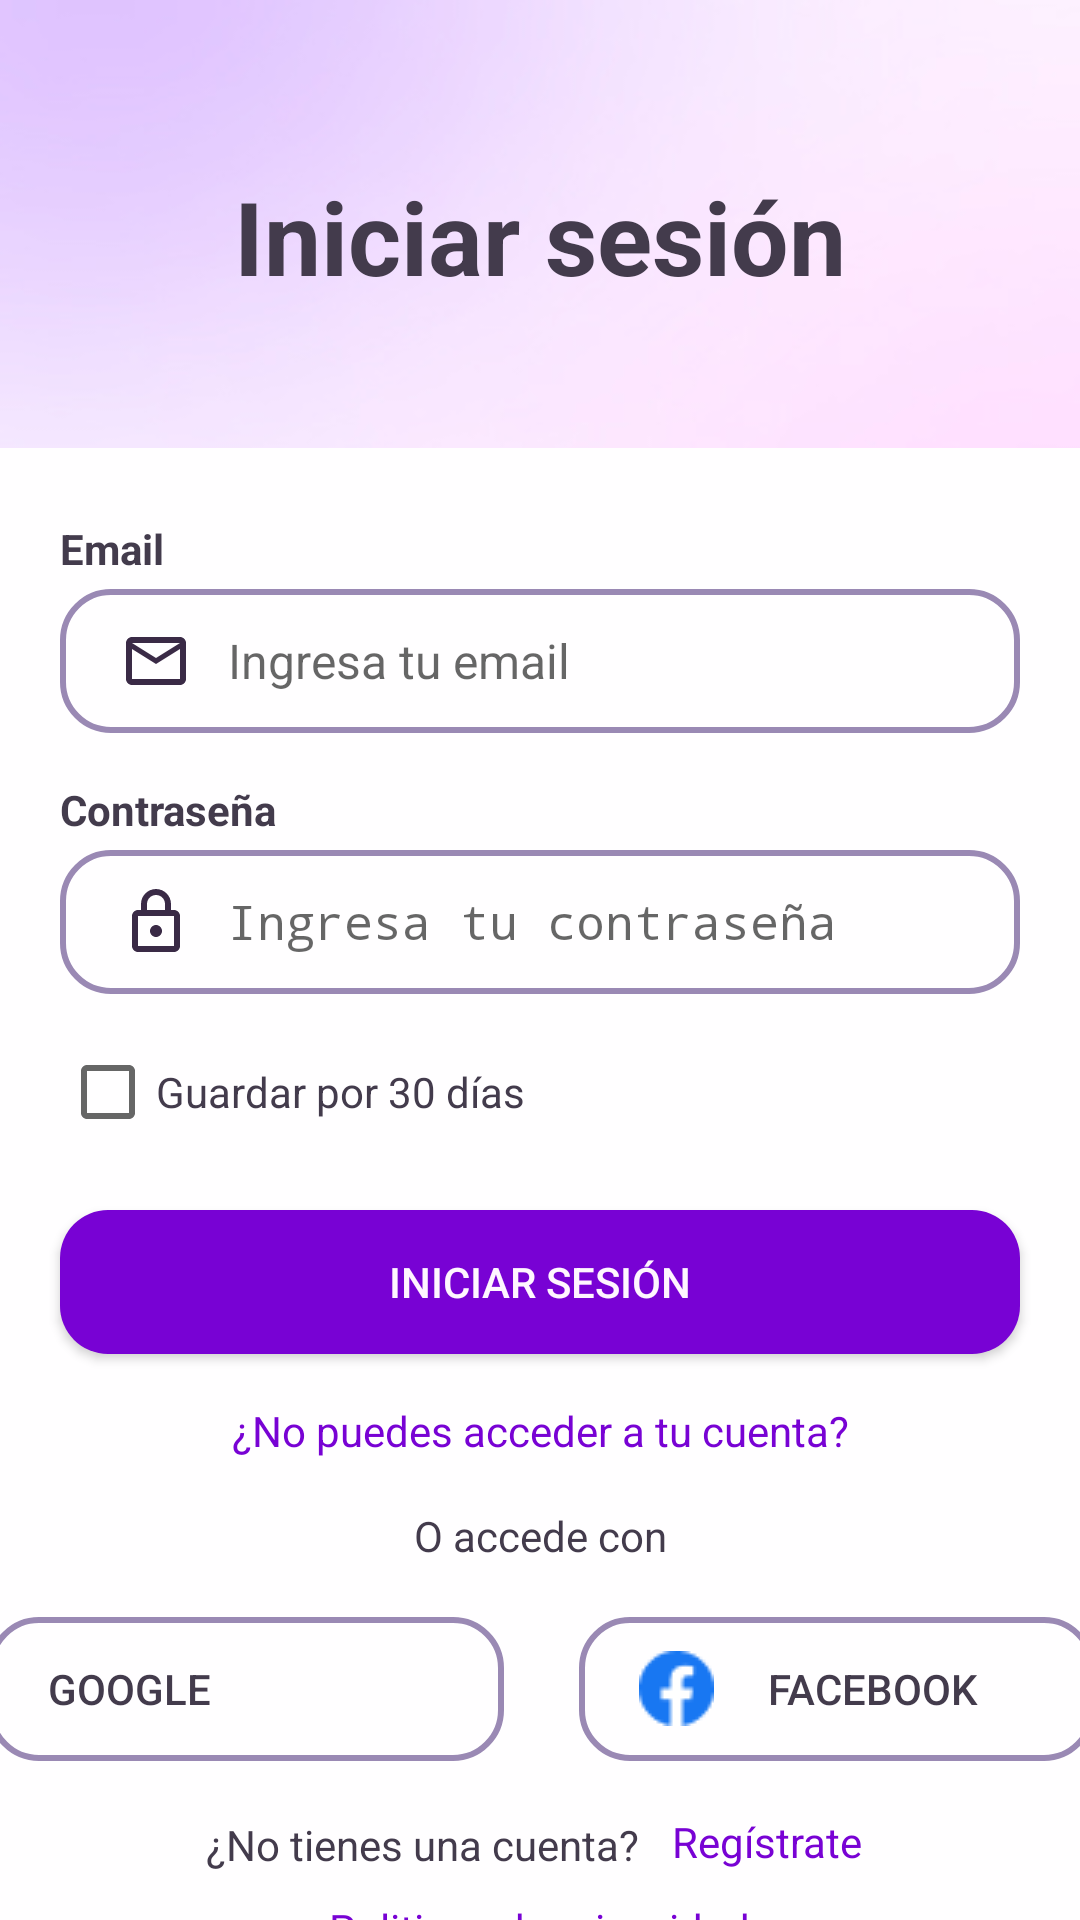

Write the Android layout XML for this screen, with the resource values it uses.
<!-- AndroidManifest.xml: application theme Theme.IcesiCare -->
<!-- res/layout/activity_login.xml -->
<?xml version="1.0" encoding="utf-8"?>
<androidx.constraintlayout.widget.ConstraintLayout xmlns:android="http://schemas.android.com/apk/res/android"
    xmlns:app="http://schemas.android.com/apk/res-auto"
    xmlns:tools="http://schemas.android.com/tools"
    android:layout_width="match_parent"
    android:layout_height="match_parent"
    android:background="@drawable/bg"
    tools:context=".activities.LoginActivity">

    <TextView
        android:id="@+id/textView7"
        android:layout_width="wrap_content"
        android:layout_height="wrap_content"
        android:layout_marginTop="16dp"
        android:text="Iniciar sesión"
        android:textColor="@color/black"
        android:textSize="34sp"
        android:textStyle="bold"
        app:layout_constraintEnd_toEndOf="parent"
        app:layout_constraintStart_toStartOf="parent"
        app:layout_constraintTop_toBottomOf="@+id/imageView3" />

    <ImageView
        android:id="@+id/imageView3"
        android:layout_width="wrap_content"
        android:layout_height="wrap_content"
        android:layout_marginStart="20dp"
        android:layout_marginTop="40dp"
        app:layout_constraintStart_toStartOf="parent"
        app:layout_constraintTop_toTopOf="parent"
        app:srcCompat="@drawable/back_icon" />

    <androidx.constraintlayout.widget.ConstraintLayout
        android:layout_width="0dp"
        android:layout_height="0dp"
        android:layout_marginTop="48dp"
        android:background="@color/neutral_white"
        app:layout_constraintBottom_toBottomOf="parent"
        app:layout_constraintEnd_toEndOf="parent"
        app:layout_constraintHorizontal_bias="0.0"
        app:layout_constraintStart_toStartOf="parent"
        app:layout_constraintTop_toBottomOf="@+id/textView7"
        app:layout_constraintVertical_bias="0.0">

        <Button
            android:id="@+id/loginBtn"
            android:layout_width="0dp"
            android:layout_height="48dp"
            android:layout_marginStart="20dp"
            android:layout_marginTop="24dp"
            android:layout_marginEnd="20dp"
            android:background="@drawable/btn_bg"
            android:text="Iniciar sesión"
            android:textColor="@color/white"
            app:layout_constraintEnd_toEndOf="parent"
            app:layout_constraintStart_toStartOf="parent"
            app:layout_constraintTop_toBottomOf="@+id/relativeLayout" />

        <EditText
            android:id="@+id/emailET"
            android:layout_width="0dp"
            android:layout_height="48dp"
            android:layout_marginStart="20dp"
            android:layout_marginTop="4dp"
            android:layout_marginEnd="20dp"
            android:background="@drawable/input_bg"
            android:drawableLeft="@drawable/ic_email"
            android:drawablePadding="12dp"
            android:ems="10"
            android:hint="Ingresa tu email"
            android:inputType="text"
            android:paddingLeft="20dp"
            android:paddingTop="10dp"
            android:paddingRight="10dp"
            android:paddingBottom="10dp"
            android:textColor="@color/black"
            android:textSize="16sp"
            app:layout_constraintEnd_toEndOf="parent"
            app:layout_constraintStart_toStartOf="parent"
            app:layout_constraintTop_toBottomOf="@+id/textView15" />

        <EditText
            android:id="@+id/passET"
            android:layout_width="0dp"
            android:layout_height="48dp"
            android:layout_marginStart="20dp"
            android:layout_marginTop="4dp"
            android:layout_marginEnd="20dp"
            android:background="@drawable/input_bg"
            android:drawableLeft="@drawable/ic_lock"
            android:drawablePadding="12dp"
            android:ems="10"
            android:hint="Ingresa tu contraseña"
            android:inputType="textPassword"
            android:paddingLeft="20dp"
            android:paddingTop="10dp"
            android:paddingRight="10dp"
            android:paddingBottom="10dp"
            android:textColor="@color/black"
            android:textSize="16sp"
            app:layout_constraintEnd_toEndOf="parent"
            app:layout_constraintHorizontal_bias="0.0"
            app:layout_constraintStart_toStartOf="parent"
            app:layout_constraintTop_toBottomOf="@+id/textView19" />

        <TextView
            android:id="@+id/textView13"
            android:layout_width="wrap_content"
            android:layout_height="wrap_content"
            android:layout_marginTop="16dp"
            android:text="¿No puedes acceder a tu cuenta?"
            android:textColor="@color/purple"
            app:layout_constraintEnd_toEndOf="parent"
            app:layout_constraintStart_toStartOf="parent"
            app:layout_constraintTop_toBottomOf="@+id/loginBtn" />

        <RelativeLayout
            android:id="@+id/relativeLayout"
            android:layout_width="0dp"
            android:layout_height="32dp"
            android:layout_marginStart="20dp"
            android:layout_marginTop="16dp"
            android:layout_marginEnd="20dp"
            app:layout_constraintEnd_toEndOf="parent"
            app:layout_constraintStart_toStartOf="parent"
            app:layout_constraintTop_toBottomOf="@+id/passET">

            <CheckBox
                android:layout_width="wrap_content"
                android:layout_height="wrap_content"
                android:layout_alignParentBottom="true"
                android:layout_marginBottom="-1dp"
                android:text="Guardar por 30 días"
                android:textColor="@color/black" />

        </RelativeLayout>

        <androidx.constraintlayout.widget.ConstraintLayout
            android:id="@+id/constraintLayout4"
            android:layout_width="369dp"
            android:layout_height="51dp"
            android:layout_marginStart="20dp"
            android:layout_marginTop="16dp"
            android:layout_marginEnd="20dp"
            app:layout_constraintEnd_toEndOf="parent"
            app:layout_constraintStart_toStartOf="parent"
            app:layout_constraintTop_toBottomOf="@+id/textView16">

            <Button
                android:id="@+id/button4"
                android:layout_width="172dp"
                android:layout_height="48dp"
                android:background="@drawable/input_bg"
                android:drawableLeft="@drawable/facebook_icon"
                android:drawablePadding="18dp"
                android:paddingLeft="20dp"
                android:text="Facebook"
                android:textAlignment="textStart"
                android:textColor="@color/black"
                app:layout_constraintBottom_toBottomOf="parent"
                app:layout_constraintEnd_toEndOf="parent"
                app:layout_constraintTop_toTopOf="parent" />

            <Button
                android:id="@+id/button3"
                android:layout_width="172dp"
                android:layout_height="48dp"
                android:background="@drawable/input_bg"
                android:drawableLeft="@drawable/googleg_standard_color_18"
                android:drawablePadding="24dp"
                android:paddingLeft="20dp"
                android:text="Google"
                android:textAlignment="textStart"
                android:textColor="@color/black"
                app:layout_constraintBottom_toBottomOf="parent"
                app:layout_constraintStart_toStartOf="parent"
                app:layout_constraintTop_toTopOf="parent" />
        </androidx.constraintlayout.widget.ConstraintLayout>

        <TextView
            android:id="@+id/textView16"
            android:layout_width="wrap_content"
            android:layout_height="wrap_content"
            android:layout_marginTop="16dp"
            android:text="O accede con"
            android:textColor="@color/black"
            app:layout_constraintEnd_toEndOf="parent"
            app:layout_constraintStart_toStartOf="parent"
            app:layout_constraintTop_toBottomOf="@+id/textView13" />

        <TextView
            android:id="@+id/textView18"
            android:layout_width="wrap_content"
            android:layout_height="wrap_content"
            android:layout_marginTop="8dp"
            android:text="Politicas de privacidad"
            android:textColor="@color/purple"
            app:layout_constraintEnd_toEndOf="parent"
            app:layout_constraintStart_toStartOf="parent"
            app:layout_constraintTop_toBottomOf="@+id/constraintLayout3" />

        <androidx.constraintlayout.widget.ConstraintLayout
            android:id="@+id/constraintLayout3"
            android:layout_width="365dp"
            android:layout_height="21dp"
            android:layout_marginStart="20dp"
            android:layout_marginTop="16dp"
            android:layout_marginEnd="20dp"
            app:layout_constraintEnd_toEndOf="parent"
            app:layout_constraintStart_toStartOf="parent"
            app:layout_constraintTop_toBottomOf="@+id/constraintLayout4">

            <TextView
                android:id="@+id/registro"
                android:layout_width="67dp"
                android:layout_height="21dp"
                android:layout_marginEnd="72dp"
                android:text="Regístrate"
                android:textColor="@color/purple"
                app:layout_constraintBottom_toBottomOf="parent"
                app:layout_constraintEnd_toEndOf="parent"
                app:layout_constraintTop_toTopOf="parent" />

            <TextView
                android:id="@+id/textView17"
                android:layout_width="145dp"
                android:layout_height="wrap_content"
                android:layout_marginStart="72dp"
                android:layout_marginEnd="12dp"
                android:text="¿No tienes una cuenta?"
                android:textColor="@color/black"
                app:layout_constraintBottom_toBottomOf="parent"
                app:layout_constraintEnd_toStartOf="@+id/registro"
                app:layout_constraintStart_toStartOf="parent"
                app:layout_constraintTop_toTopOf="parent" />
        </androidx.constraintlayout.widget.ConstraintLayout>

        <TextView
            android:id="@+id/textView15"
            android:layout_width="wrap_content"
            android:layout_height="wrap_content"
            android:layout_marginStart="20dp"
            android:layout_marginTop="24dp"
            android:text="Email"
            android:textColor="@color/black"
            android:textStyle="bold"
            app:layout_constraintStart_toStartOf="parent"
            app:layout_constraintTop_toTopOf="parent" />

        <TextView
            android:id="@+id/textView19"
            android:layout_width="wrap_content"
            android:layout_height="wrap_content"
            android:layout_marginStart="20dp"
            android:layout_marginTop="16dp"
            android:text="Contraseña"
            android:textColor="@color/black"
            android:textStyle="bold"
            app:layout_constraintStart_toStartOf="parent"
            app:layout_constraintTop_toBottomOf="@+id/emailET" />

    </androidx.constraintlayout.widget.ConstraintLayout>
</androidx.constraintlayout.widget.ConstraintLayout>
<!-- resources referenced by this layout -->
<resources>
  <color name="black">#433B4C</color>
  <color name="neutral_white">#FFFEFF</color>
  <color name="purple">#7802D4</color>
  <color name="white">#FFF6FF</color>
  <!-- drawable back_icon: png bitmap (drawable, 865 bytes) -->
  <!-- drawable bg: jpg bitmap (drawable, 19534 bytes) -->
  <!-- drawable btn_bg (drawable) -->
  <?xml version="1.0" encoding="utf-8"?>
  <shape xmlns:android="http://schemas.android.com/apk/res/android">
  
      <solid android:color="@color/purple"/>
      <corners android:radius="16dp"/>
  
  </shape>
  <!-- drawable facebook_icon: png bitmap (drawable, 734 bytes) -->
  <!-- drawable ic_email (drawable) -->
  <vector android:height="24dp" android:tint="#3A2A46"
      android:viewportHeight="24" android:viewportWidth="24"
      android:width="24dp" xmlns:android="http://schemas.android.com/apk/res/android">
      <path android:fillColor="@android:color/white" android:pathData="M22,6c0,-1.1 -0.9,-2 -2,-2L4,4c-1.1,0 -2,0.9 -2,2v12c0,1.1 0.9,2 2,2h16c1.1,0 2,-0.9 2,-2L22,6zM20,6l-8,5 -8,-5h16zM20,18L4,18L4,8l8,5 8,-5v10z"/>
  </vector>
  <!-- drawable ic_lock (drawable) -->
  <vector android:height="24dp" android:tint="#3A2A46"
      android:viewportHeight="24" android:viewportWidth="24"
      android:width="24dp" xmlns:android="http://schemas.android.com/apk/res/android">
      <path android:fillColor="@android:color/white" android:pathData="M18,8h-1L17,6c0,-2.76 -2.24,-5 -5,-5S7,3.24 7,6v2L6,8c-1.1,0 -2,0.9 -2,2v10c0,1.1 0.9,2 2,2h12c1.1,0 2,-0.9 2,-2L20,10c0,-1.1 -0.9,-2 -2,-2zM9,6c0,-1.66 1.34,-3 3,-3s3,1.34 3,3v2L9,8L9,6zM18,20L6,20L6,10h12v10zM12,17c1.1,0 2,-0.9 2,-2s-0.9,-2 -2,-2 -2,0.9 -2,2 0.9,2 2,2z"/>
  </vector>
  <!-- drawable input_bg (drawable) -->
  <?xml version="1.0" encoding="utf-8"?>
  <shape xmlns:android="http://schemas.android.com/apk/res/android">
  
      <stroke android:color="@color/gray" android:width="2dp"/>
      <corners android:radius="16dp"/>
  
  </shape>
  <style name="Theme.IcesiCare" parent="Base.Theme.IcesiCare" />
  <color name="gray">#9A89B4</color>
  <style name="Base.Theme.IcesiCare" parent="Theme.AppCompat.DayNight.NoActionBar">
          
          
      </style>
</resources>
